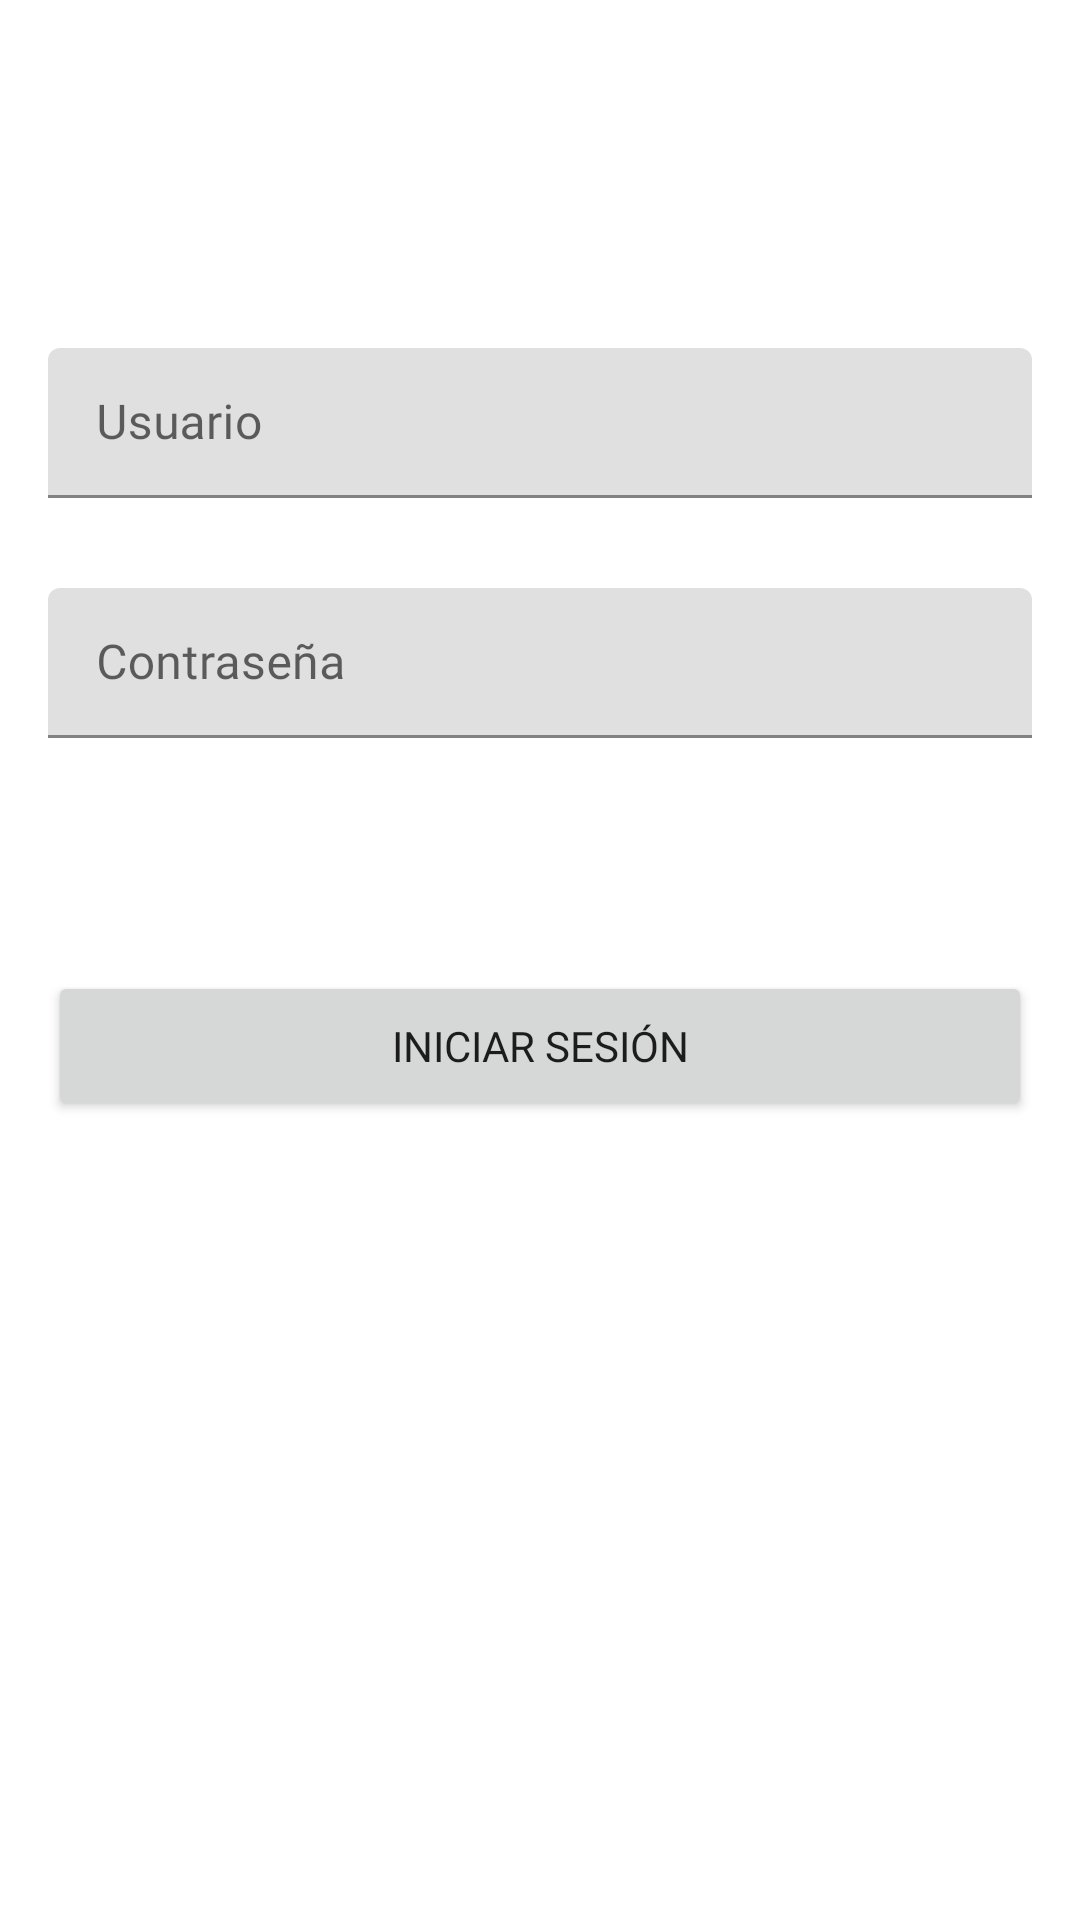

Here is an Android app screen rendered from its layout file. Give the layout XML and the strings, colors and styles it references.
<!-- AndroidManifest.xml: application theme Theme.MITApp -->
<!-- res/layout/fragment_login.xml -->
<?xml version="1.0" encoding="utf-8"?>
<layout xmlns:android="http://schemas.android.com/apk/res/android"
    xmlns:app="http://schemas.android.com/apk/res-auto"
    xmlns:tools="http://schemas.android.com/tools">

    <data>

    </data>

    <androidx.constraintlayout.widget.ConstraintLayout
        android:id="@+id/main"
        android:layout_width="match_parent"
        android:layout_height="match_parent"
        android:padding="16dp"
        tools:context=".ui.login.LoginFragment">


        <com.google.android.material.textfield.TextInputLayout
            android:id="@+id/txt_user"
            android:layout_width="match_parent"
            android:layout_height="50dp"
            android:layout_marginTop="100dp"
            android:layout_marginBottom="10dp"
            android:hint="@string/usuario"
            app:helperTextTextColor="@color/red"
            app:layout_constraintBottom_toTopOf="@id/txt_pwd"
            app:layout_constraintEnd_toEndOf="parent"
            app:layout_constraintStart_toStartOf="parent"
            app:layout_constraintTop_toTopOf="parent"
            app:layout_constraintVertical_bias="0.63">

            <com.google.android.material.textfield.TextInputEditText
                android:id="@+id/txt_input_user"
                android:layout_width="match_parent"
                android:layout_height="match_parent"
                android:fontFamily="@font/alata"
                android:inputType="text" />

        </com.google.android.material.textfield.TextInputLayout>

        <com.google.android.material.textfield.TextInputLayout
            android:id="@+id/txt_pwd"
            android:layout_width="match_parent"
            android:layout_height="50dp"
            android:layout_marginTop="30dp"
            android:hint="@string/pwd"
            app:layout_constraintEnd_toEndOf="parent"
            app:layout_constraintStart_toStartOf="parent"
            app:layout_constraintTop_toBottomOf="@id/txt_user">

            <com.google.android.material.textfield.TextInputEditText
                android:id="@+id/txt_input_pwd"
                android:layout_width="match_parent"
                android:layout_height="match_parent"
                android:fontFamily="@font/alata"
                android:inputType="textPassword" />

        </com.google.android.material.textfield.TextInputLayout>

        <Button
            android:id="@+id/btn_login"
            android:layout_width="match_parent"
            android:layout_height="50dp"
            android:layout_marginTop="50dp"
            android:fontFamily="@font/alata"
            android:text="@string/login"
            app:layout_constraintBottom_toBottomOf="parent"
            app:layout_constraintEnd_toEndOf="parent"
            app:layout_constraintStart_toStartOf="parent"
            app:layout_constraintTop_toBottomOf="@id/txt_pwd"
            app:layout_constraintVertical_bias="0.1" />


    </androidx.constraintlayout.widget.ConstraintLayout>
</layout>
<!-- resources referenced by this layout -->
<resources>
  <color name="red">#ff0000</color>
  <string name="login">Iniciar Sesión</string>
  <string name="pwd">Contraseña</string>
  <string name="usuario">Usuario</string>
  <style name="Theme.MITApp" parent="Theme.MaterialComponents.DayNight.DarkActionBar">
          
          <item name="colorPrimary">@color/blue_light</item>
          <item name="colorPrimaryVariant">@color/blue</item>
          <item name="colorOnPrimary">@color/white</item>
          
          <item name="colorSecondary">@color/teal_200</item>
          <item name="colorSecondaryVariant">@color/teal_700</item>
          <item name="colorOnSecondary">@color/black</item>
          
          <item name="android:statusBarColor">?attr/colorPrimaryVariant</item>
          
      </style>
  <color name="blue_light">#20B2AA</color>
  <color name="blue">#6495ED</color>
  <color name="white">#FFFFFFFF</color>
  <color name="teal_200">#FF03DAC5</color>
  <color name="teal_700">#FF018786</color>
  <color name="black">#FF000000</color>
</resources>
